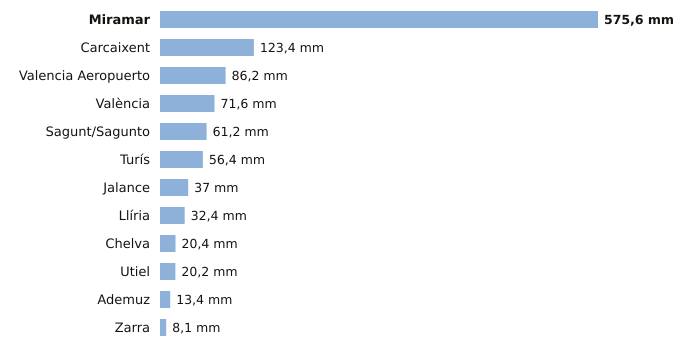

Data behind this chart, as committed beside it:
estacion, provincia, indicativo, mm_6_dias_anteriores, mm_hoy, mm_7_dias, horas_de_hoy
Miramar, Valencia, 8058Y, 575.6, 0.0, 575.6, 3
Carcaixent, Valencia, 8300X, 123.4, 0.0, 123.4, 3
Valencia Aeropuerto, Valencia, 8414A, 86.2, 0.0, 86.2, 3
València, Valencia, 8416, 71.6, 0.0, 71.6, 3
Sagunt/Sagunto, Valencia, 8446Y, 61.2, 0.0, 61.2, 2
Turís, Valencia, 8337X, 56.4, 0.0, 56.4, 1
Jalance, Valencia, 8193E, 37.0, 0.0, 37.0, 2
Llíria, Valencia, 8409X, 32.4, 0.0, 32.4, 3
Chelva, Valencia, 8395X, 20.4, 0.0, 20.4, 3
Utiel, Valencia, 8309X, 20.2, 0.0, 20.2, 3
Ademuz, Valencia, 8381X, 13.4, 0.0, 13.4, 2
Zarra, Valencia, 8203O, 8.1, 0.0, 8.1, 3
